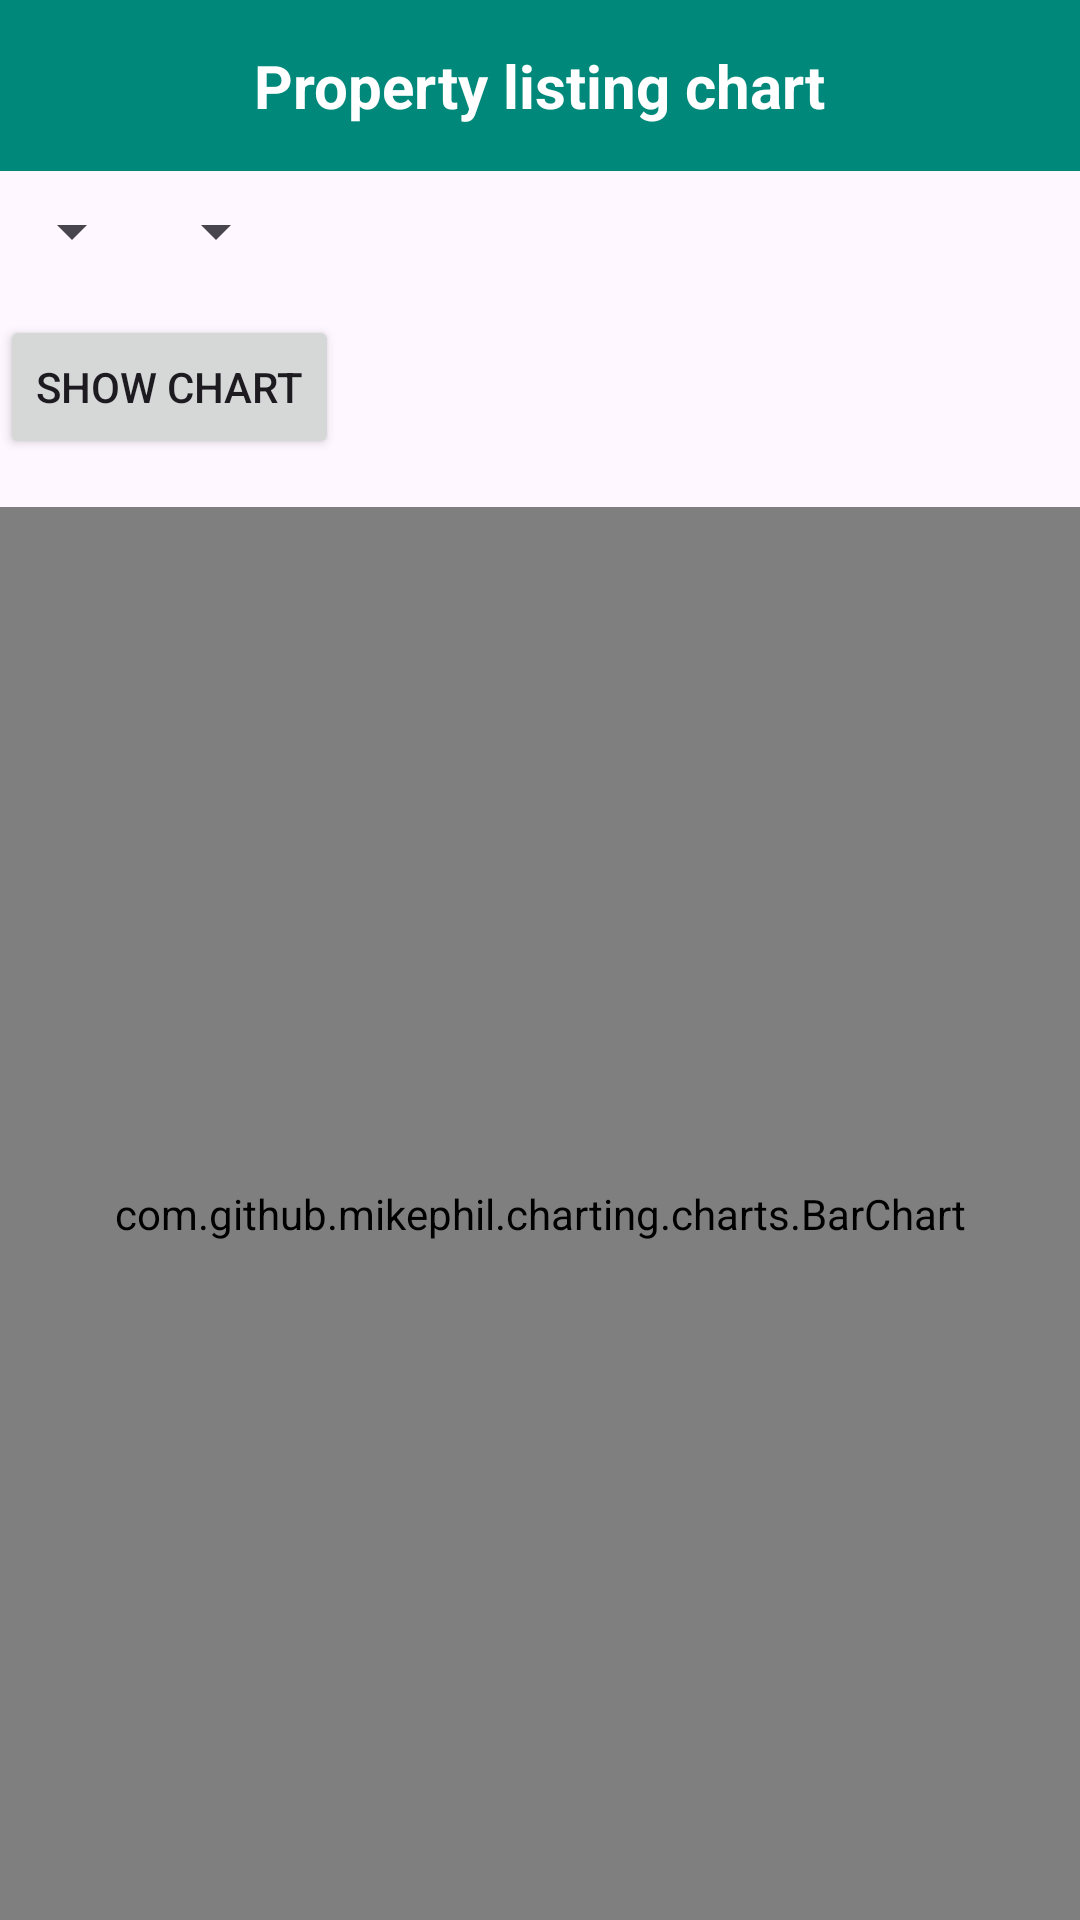

Produce the Android XML layout that renders to this screen, including the resource entries it uses.
<!-- AndroidManifest.xml: application theme Theme.BasaKhuji -->
<!-- res/layout/activity_chart.xml -->
<RelativeLayout
    xmlns:android="http://schemas.android.com/apk/res/android"
    android:layout_width="match_parent"
    android:layout_height="wrap_content"
    android:orientation="vertical"
    >

    <androidx.appcompat.widget.Toolbar
        android:id="@+id/toolbar"
        android:layout_width="match_parent"
        android:layout_height="57dp"
        android:background="#00897B"
        android:elevation="4dp"
        android:popupTheme="@style/ThemeOverlay.AppCompat.Light"
        android:theme="@style/ThemeOverlay.AppCompat.ActionBar">

        <ImageView
            android:id="@+id/backButton"
            android:layout_width="wrap_content"
            android:layout_height="wrap_content"
            android:src="@drawable/ic_back"
            android:layout_gravity="start"
            android:padding="2dp"
            android:contentDescription="Back" />

        <TextView
            android:layout_width="wrap_content"
            android:layout_height="wrap_content"
            android:text="Property listing chart"
            android:textSize="20sp"
            android:textStyle="bold"
            android:textColor="@color/white"
            android:layout_gravity="center" />
    </androidx.appcompat.widget.Toolbar>

    <LinearLayout
        android:id="@+id/spinnerLayout"
        android:layout_below="@+id/toolbar"
        android:layout_width="match_parent"
        android:layout_height="wrap_content"
        android:layout_marginTop="8dp"
        android:orientation="horizontal">
    <Spinner
        android:id="@+id/yearSpinner"
        android:layout_width="wrap_content"
        android:layout_height="wrap_content"
        android:layout_marginBottom="16dp" />

    <Spinner
        android:id="@+id/monthSpinner"
        android:layout_width="wrap_content"
        android:layout_height="wrap_content"
        android:layout_marginBottom="16dp" />

    </LinearLayout>

    <Button
        android:layout_below="@+id/spinnerLayout"
        android:id="@+id/filterButton"
        android:layout_width="wrap_content"
        android:layout_height="wrap_content"
        android:text="Show Chart" />

    <com.github.mikephil.charting.charts.BarChart
        android:layout_below="@+id/filterButton"
        android:id="@+id/lineChart"
        android:layout_width="match_parent"
        android:layout_height="500dp"
        android:layout_marginTop="16dp" />

</RelativeLayout>
<!-- resources referenced by this layout -->
<resources>
  <color name="white">#FFFFFFFF</color>
  <style name="Theme.BasaKhuji" parent="Base.Theme.BasaKhuji" />
  <style name="Base.Theme.BasaKhuji" parent="Theme.Material3.Light.NoActionBar">
          
          
      </style>
</resources>
